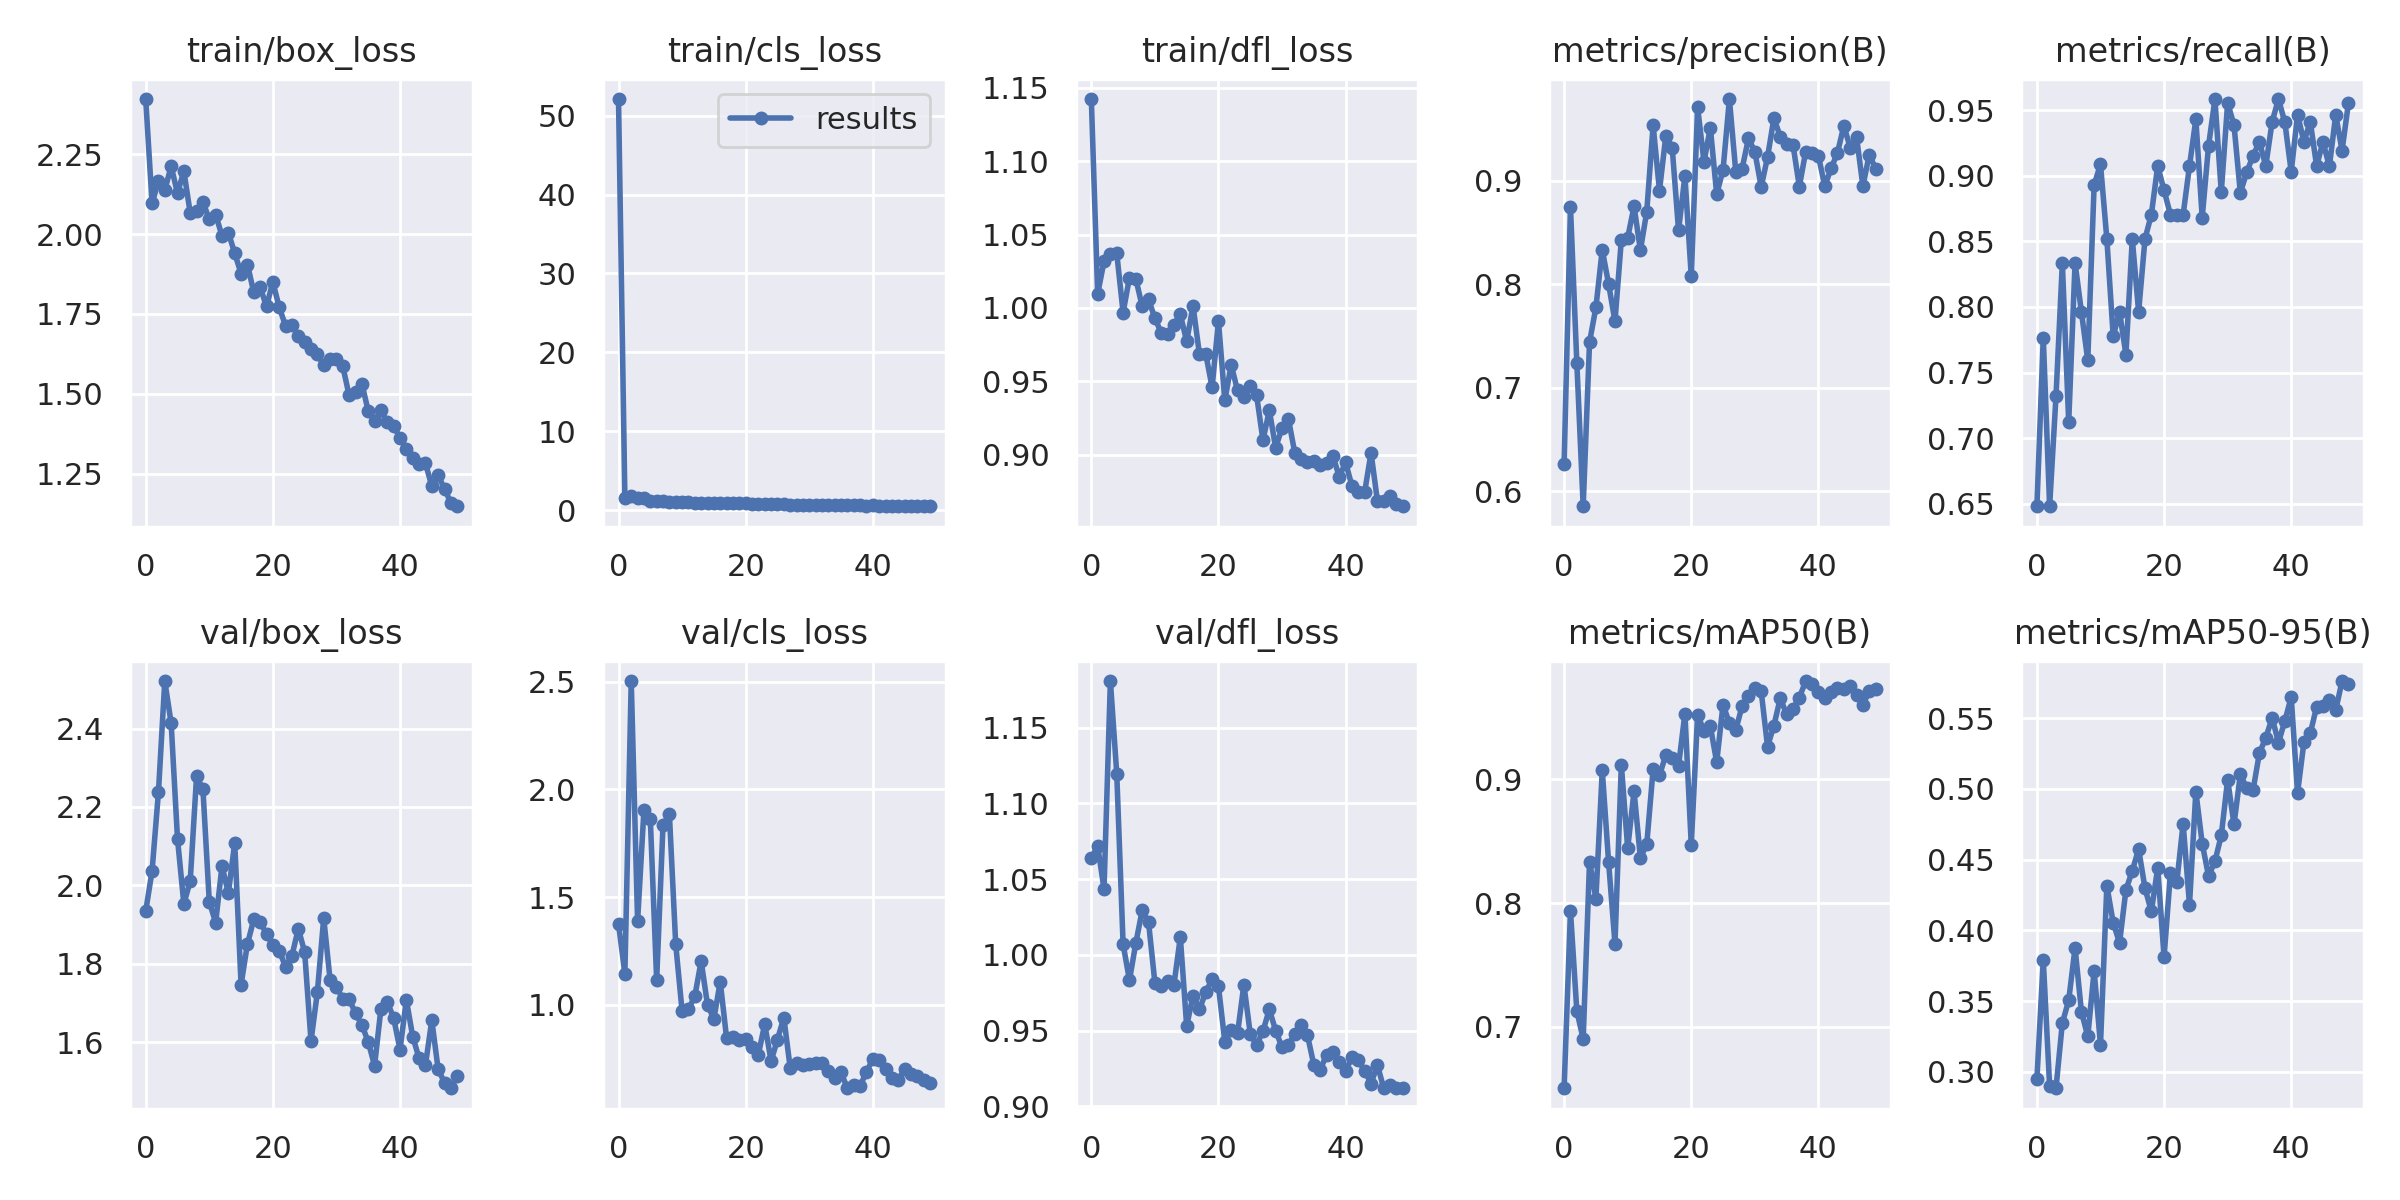

The table this chart was drawn from, first rows:
epoch, train/box_loss, train/cls_loss, train/dfl_loss, metrics/precision(B), metrics/recall(B), metrics/mAP50(B), metrics/mAP50-95(B), val/box_loss, val/cls_loss, val/dfl_loss, lr/pg0, lr/pg1, lr/pg2
0, 2.423, 52.1, 1.142, 0.6261, 0.6482, 0.6505, 0.295, 1.934, 1.375, 1.064, 0.07065, 0.003261, 0.003261
1, 2.096, 1.607, 1.01, 0.8748, 0.7767, 0.7936, 0.3791, 2.037, 1.144, 1.072, 0.04052, 0.006464, 0.006464
2, 2.166, 1.866, 1.032, 0.7239, 0.6482, 0.7129, 0.2897, 2.237, 2.503, 1.043, 0.01026, 0.009534, 0.009534
3, 2.138, 1.575, 1.037, 0.5853, 0.7319, 0.6903, 0.2883, 2.522, 1.389, 1.181, 0.009406, 0.009406, 0.009406
4, 2.212, 1.56, 1.037, 0.744, 0.8333, 0.8333, 0.3344, 2.414, 1.904, 1.12, 0.009406, 0.009406, 0.009406
5, 2.128, 1.181, 0.9969, 0.7776, 0.7122, 0.8037, 0.3504, 2.119, 1.864, 1.007, 0.009208, 0.009208, 0.009208
6, 2.197, 1.162, 1.021, 0.8334, 0.8336, 0.9071, 0.3876, 1.952, 1.115, 0.9833, 0.00901, 0.00901, 0.00901
7, 2.066, 1.179, 1.02, 0.8001, 0.7963, 0.8328, 0.3426, 2.011, 1.834, 1.008, 0.008812, 0.008812, 0.008812
8, 2.072, 1.064, 1.001, 0.7641, 0.7593, 0.7671, 0.3249, 2.279, 1.887, 1.029, 0.008614, 0.008614, 0.008614
9, 2.1, 1.095, 1.006, 0.8427, 0.893, 0.9116, 0.3714, 2.245, 1.28, 1.022, 0.008416, 0.008416, 0.008416
10, 2.046, 1.033, 0.9929, 0.845, 0.9088, 0.8442, 0.319, 1.958, 0.9711, 0.9816, 0.008218, 0.008218, 0.008218
11, 2.061, 1.056, 0.9831, 0.8754, 0.8518, 0.8902, 0.4317, 1.905, 0.9797, 0.9795, 0.00802, 0.00802, 0.00802
12, 1.995, 0.9502, 0.9819, 0.833, 0.7778, 0.8364, 0.4053, 2.05, 1.04, 0.9826, 0.007822, 0.007822, 0.007822
13, 2.005, 0.9887, 0.9887, 0.8702, 0.7963, 0.8476, 0.3912, 1.98, 1.203, 0.9803, 0.007624, 0.007624, 0.007624
14, 1.94, 0.9852, 0.9957, 0.9537, 0.7637, 0.9079, 0.4285, 2.109, 0.9999, 1.012, 0.007426, 0.007426, 0.007426
15, 1.877, 0.9227, 0.9772, 0.8905, 0.8518, 0.903, 0.4421, 1.747, 0.9346, 0.953, 0.007228, 0.007228, 0.007228
16, 1.905, 0.9721, 1.002, 0.9436, 0.7963, 0.9194, 0.4575, 1.85, 1.107, 0.9731, 0.00703, 0.00703, 0.00703
17, 1.818, 0.8991, 0.9687, 0.9322, 0.8518, 0.9172, 0.4298, 1.913, 0.8451, 0.9639, 0.006832, 0.006832, 0.006832
18, 1.833, 0.8952, 0.9688, 0.852, 0.8704, 0.9107, 0.4134, 1.907, 0.8489, 0.9753, 0.006634, 0.006634, 0.006634
19, 1.774, 0.8761, 0.9459, 0.9047, 0.9074, 0.9528, 0.4442, 1.876, 0.8361, 0.984, 0.006436, 0.006436, 0.006436
20, 1.85, 0.8656, 0.9911, 0.8077, 0.8889, 0.8468, 0.381, 1.848, 0.8394, 0.9791, 0.006238, 0.006238, 0.006238
21, 1.771, 0.813, 0.937, 0.9711, 0.8704, 0.952, 0.4402, 1.833, 0.8061, 0.9426, 0.00604, 0.00604, 0.00604
22, 1.713, 0.8228, 0.9612, 0.9184, 0.8704, 0.9389, 0.4339, 1.792, 0.7691, 0.9504, 0.005842, 0.005842, 0.005842
23, 1.717, 0.8489, 0.9438, 0.9514, 0.8704, 0.9428, 0.4755, 1.82, 0.9109, 0.9482, 0.005644, 0.005644, 0.005644
24, 1.681, 0.7701, 0.9396, 0.8871, 0.9074, 0.9136, 0.4181, 1.889, 0.7384, 0.9802, 0.005446, 0.005446, 0.005446
25, 1.663, 0.7745, 0.947, 0.9106, 0.943, 0.9602, 0.4981, 1.83, 0.8387, 0.9479, 0.005248, 0.005248, 0.005248
26, 1.64, 0.7615, 0.9404, 0.9791, 0.8681, 0.9449, 0.4614, 1.603, 0.9409, 0.9404, 0.00505, 0.00505, 0.00505
27, 1.624, 0.7313, 0.9099, 0.9088, 0.923, 0.9397, 0.4383, 1.727, 0.7083, 0.9495, 0.004852, 0.004852, 0.004852
28, 1.589, 0.7323, 0.9303, 0.9119, 0.9582, 0.9589, 0.4488, 1.917, 0.7312, 0.964, 0.004654, 0.004654, 0.004654
29, 1.61, 0.7103, 0.9047, 0.9411, 0.8876, 0.9667, 0.4671, 1.759, 0.7204, 0.9499, 0.004456, 0.004456, 0.004456
30, 1.61, 0.7333, 0.9185, 0.9281, 0.9555, 0.9732, 0.5065, 1.742, 0.7267, 0.9388, 0.004258, 0.004258, 0.004258
31, 1.586, 0.7231, 0.9246, 0.8942, 0.9387, 0.9709, 0.4749, 1.71, 0.7276, 0.9406, 0.00406, 0.00406, 0.00406
32, 1.495, 0.6821, 0.9014, 0.9229, 0.8869, 0.9262, 0.5102, 1.71, 0.7318, 0.9475, 0.003862, 0.003862, 0.003862
33, 1.507, 0.6609, 0.8969, 0.9606, 0.9028, 0.9432, 0.5006, 1.673, 0.6909, 0.9536, 0.003664, 0.003664, 0.003664
34, 1.532, 0.6621, 0.8953, 0.9428, 0.9151, 0.9653, 0.4992, 1.644, 0.6611, 0.9469, 0.003466, 0.003466, 0.003466
35, 1.446, 0.6319, 0.8958, 0.9355, 0.9259, 0.9524, 0.5254, 1.601, 0.686, 0.9273, 0.003268, 0.003268, 0.003268
36, 1.416, 0.643, 0.8931, 0.935, 0.9074, 0.9569, 0.5361, 1.54, 0.6126, 0.9238, 0.00307, 0.00307, 0.00307
37, 1.448, 0.6328, 0.8944, 0.8944, 0.9412, 0.9657, 0.5503, 1.686, 0.6296, 0.9341, 0.002872, 0.002872, 0.002872
38, 1.411, 0.6391, 0.8993, 0.9283, 0.9585, 0.9792, 0.5328, 1.702, 0.6243, 0.9359, 0.002674, 0.002674, 0.002674
39, 1.399, 0.5989, 0.885, 0.927, 0.9406, 0.9771, 0.5481, 1.661, 0.6868, 0.9294, 0.002476, 0.002476, 0.002476
40, 1.362, 0.6182, 0.8947, 0.9242, 0.9031, 0.97, 0.565, 1.581, 0.7498, 0.9231, 0.002278, 0.002278, 0.002278
41, 1.329, 0.6037, 0.8787, 0.8949, 0.9466, 0.9659, 0.4972, 1.708, 0.7432, 0.9324, 0.00208, 0.00208, 0.00208
42, 1.298, 0.5879, 0.8744, 0.9122, 0.9259, 0.9707, 0.533, 1.614, 0.7005, 0.9302, 0.001882, 0.001882, 0.001882
43, 1.281, 0.5793, 0.8746, 0.927, 0.9411, 0.9736, 0.5393, 1.559, 0.658, 0.9235, 0.001684, 0.001684, 0.001684
44, 1.284, 0.5832, 0.9014, 0.9533, 0.9074, 0.9728, 0.5582, 1.542, 0.6494, 0.9149, 0.001486, 0.001486, 0.001486
45, 1.211, 0.5299, 0.8686, 0.9321, 0.9259, 0.9748, 0.5588, 1.656, 0.7029, 0.9272, 0.001288, 0.001288, 0.001288
46, 1.246, 0.5402, 0.8688, 0.9423, 0.9071, 0.9677, 0.5626, 1.53, 0.6785, 0.9119, 0.00109, 0.00109, 0.00109
47, 1.202, 0.5337, 0.8721, 0.8949, 0.9463, 0.9601, 0.5557, 1.496, 0.6715, 0.9143, 0.000892, 0.000892, 0.000892
48, 1.159, 0.5269, 0.8667, 0.9254, 0.9192, 0.9711, 0.5763, 1.482, 0.649, 0.9119, 0.000694, 0.000694, 0.000694
49, 1.148, 0.5148, 0.8649, 0.9116, 0.9554, 0.973, 0.5745, 1.514, 0.6365, 0.9121, 0.000496, 0.000496, 0.000496
